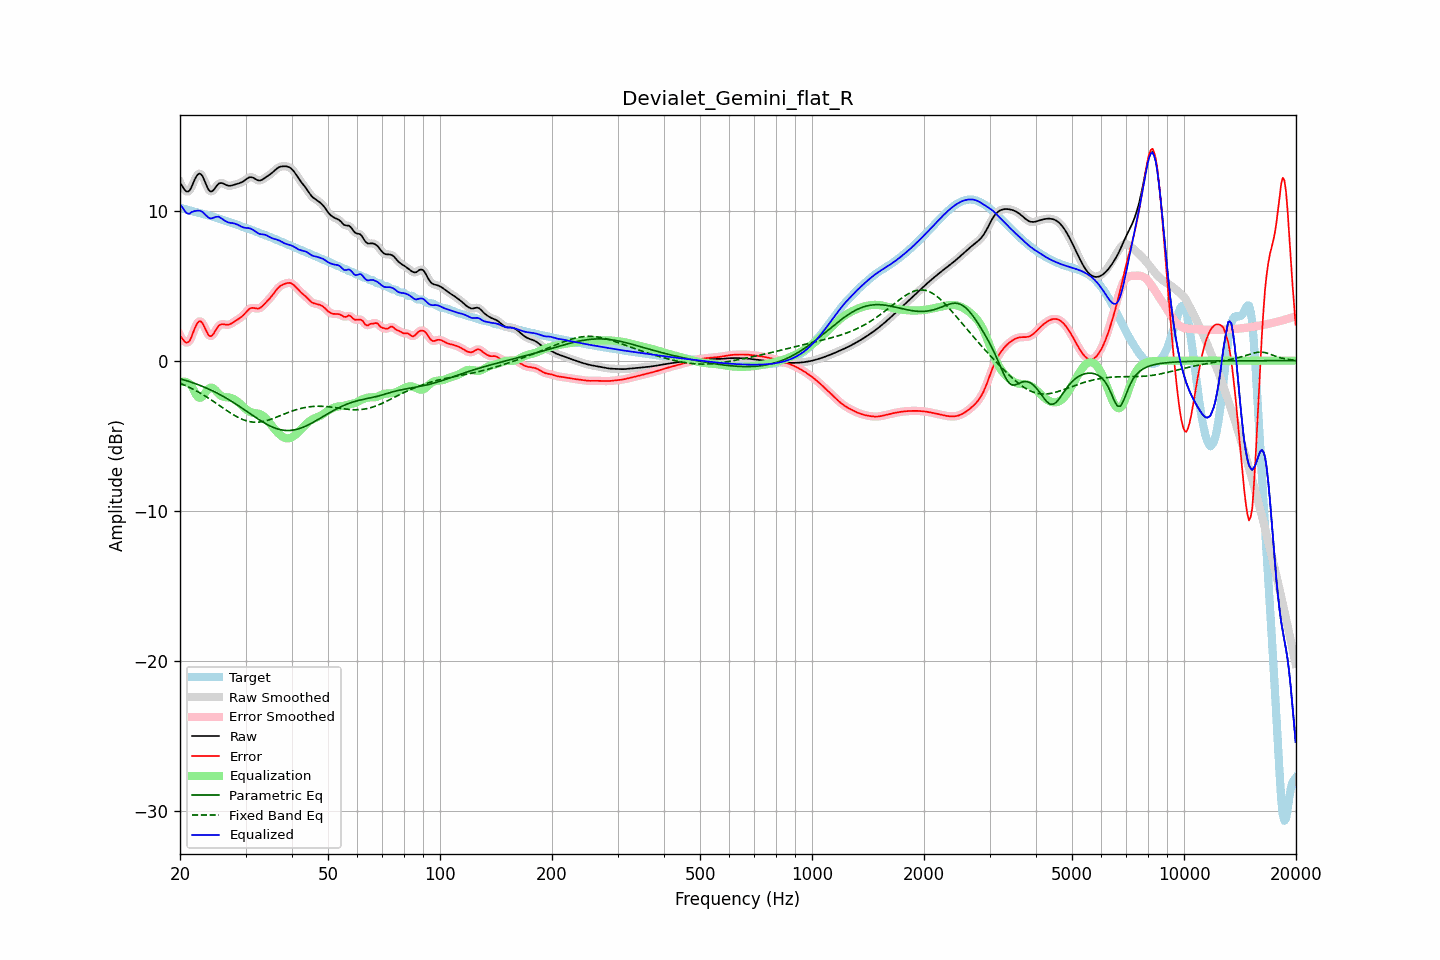

The table this chart was drawn from, first rows:
frequency, raw, error, smoothed, error_smoothed, equalization, parametric_eq, fixed_band_eq, equalized_raw, equalized_smoothed, target
20.00, 11.86, 1.68, 11.89, 1.71, -1.45, -1.20, -1.50, 10.41, 10.43, 10.18
20.20, 11.69, 1.53, 11.66, 1.51, -1.41, -1.23, -1.54, 10.27, 10.25, 10.15
20.40, 11.52, 1.39, 11.49, 1.36, -1.40, -1.26, -1.59, 10.12, 10.09, 10.13
20.61, 11.36, 1.26, 11.37, 1.27, -1.40, -1.30, -1.64, 9.96, 9.97, 10.10
20.81, 11.27, 1.20, 11.27, 1.20, -1.43, -1.33, -1.68, 9.84, 9.85, 10.07
21.02, 11.26, 1.22, 11.26, 1.22, -1.48, -1.36, -1.73, 9.79, 9.79, 10.04
21.23, 11.33, 1.33, 11.35, 1.35, -1.55, -1.40, -1.78, 9.79, 9.81, 10.01
21.44, 11.52, 1.55, 11.53, 1.56, -1.64, -1.43, -1.84, 9.88, 9.89, 9.98
21.66, 11.77, 1.83, 11.77, 1.82, -1.85, -1.47, -1.89, 9.92, 9.92, 9.95
21.87, 12.03, 2.11, 12.02, 2.10, -2.07, -1.51, -1.95, 9.96, 9.95, 9.92
22.09, 12.24, 2.35, 12.24, 2.35, -2.26, -1.55, -2.00, 9.98, 9.98, 9.89
22.31, 12.40, 2.53, 12.39, 2.53, -2.40, -1.59, -2.06, 9.99, 9.99, 9.86
22.54, 12.46, 2.62, 12.45, 2.62, -2.47, -1.63, -2.12, 9.99, 9.98, 9.84
22.76, 12.42, 2.61, 12.41, 2.60, -2.46, -1.67, -2.18, 9.96, 9.95, 9.81
22.99, 12.28, 2.50, 12.27, 2.48, -2.38, -1.71, -2.25, 9.90, 9.89, 9.79
23.22, 12.05, 2.29, 12.05, 2.29, -2.25, -1.76, -2.31, 9.80, 9.80, 9.76
23.45, 11.79, 2.06, 11.79, 2.06, -2.09, -1.80, -2.38, 9.69, 9.70, 9.73
23.69, 11.54, 1.84, 11.54, 1.84, -1.95, -1.85, -2.44, 9.59, 9.59, 9.70
23.92, 11.35, 1.68, 11.36, 1.69, -1.84, -1.90, -2.51, 9.51, 9.52, 9.67
24.16, 11.26, 1.62, 11.27, 1.64, -1.79, -1.95, -2.58, 9.47, 9.48, 9.64
24.40, 11.28, 1.68, 11.29, 1.68, -1.80, -2.00, -2.65, 9.48, 9.49, 9.60
24.65, 11.38, 1.81, 11.38, 1.81, -1.86, -2.05, -2.73, 9.52, 9.52, 9.57
24.89, 11.53, 1.99, 11.52, 1.99, -1.96, -2.10, -2.80, 9.56, 9.56, 9.53
25.14, 11.66, 2.16, 11.66, 2.16, -2.08, -2.16, -2.87, 9.58, 9.58, 9.50
25.39, 11.79, 2.32, 11.77, 2.30, -2.20, -2.21, -2.94, 9.59, 9.57, 9.47
25.65, 11.82, 2.39, 11.82, 2.39, -2.29, -2.27, -3.02, 9.53, 9.53, 9.43
25.91, 11.83, 2.43, 11.83, 2.43, -2.37, -2.33, -3.09, 9.47, 9.46, 9.40
26.16, 11.79, 2.43, 11.79, 2.43, -2.41, -2.39, -3.17, 9.39, 9.39, 9.37
26.43, 11.74, 2.41, 11.74, 2.41, -2.43, -2.45, -3.24, 9.31, 9.31, 9.33
26.69, 11.69, 2.39, 11.69, 2.39, -2.44, -2.51, -3.31, 9.25, 9.25, 9.30
26.96, 11.65, 2.39, 11.66, 2.40, -2.45, -2.57, -3.38, 9.21, 9.21, 9.26
27.23, 11.64, 2.42, 11.65, 2.42, -2.46, -2.64, -3.45, 9.18, 9.19, 9.22
27.50, 11.66, 2.48, 11.66, 2.48, -2.49, -2.70, -3.52, 9.17, 9.17, 9.18
27.77, 11.69, 2.54, 11.69, 2.54, -2.54, -2.77, -3.59, 9.16, 9.15, 9.15
28.05, 11.72, 2.61, 11.72, 2.61, -2.59, -2.84, -3.65, 9.13, 9.13, 9.11
28.33, 11.76, 2.68, 11.75, 2.68, -2.66, -2.91, -3.71, 9.09, 9.09, 9.07
28.62, 11.79, 2.75, 11.79, 2.75, -2.74, -2.98, -3.77, 9.05, 9.04, 9.04
28.90, 11.82, 2.82, 11.82, 2.82, -2.83, -3.05, -3.82, 8.99, 8.99, 9.00
29.19, 11.86, 2.90, 11.86, 2.90, -2.93, -3.12, -3.87, 8.94, 8.94, 8.96
29.48, 11.91, 2.99, 11.92, 2.99, -3.03, -3.19, -3.92, 8.88, 8.89, 8.92
29.78, 11.99, 3.10, 11.99, 3.10, -3.13, -3.26, -3.96, 8.86, 8.86, 8.89
30.08, 12.07, 3.22, 12.07, 3.22, -3.23, -3.34, -3.99, 8.84, 8.84, 8.85
30.38, 12.14, 3.34, 12.14, 3.34, -3.31, -3.41, -4.03, 8.83, 8.83, 8.81
30.68, 12.20, 3.44, 12.20, 3.43, -3.38, -3.48, -4.05, 8.82, 8.82, 8.77
30.99, 12.22, 3.49, 12.22, 3.49, -3.43, -3.56, -4.07, 8.79, 8.79, 8.73
31.30, 12.20, 3.52, 12.20, 3.51, -3.46, -3.63, -4.08, 8.74, 8.74, 8.69
31.61, 12.16, 3.51, 12.15, 3.51, -3.48, -3.70, -4.10, 8.67, 8.67, 8.65
31.93, 12.09, 3.48, 12.09, 3.49, -3.50, -3.77, -4.10, 8.59, 8.59, 8.61
32.24, 12.03, 3.47, 12.03, 3.47, -3.51, -3.84, -4.10, 8.52, 8.52, 8.56
32.57, 12.00, 3.47, 12.00, 3.48, -3.54, -3.91, -4.09, 8.46, 8.47, 8.52
32.89, 12.00, 3.52, 12.01, 3.53, -3.57, -3.98, -4.08, 8.43, 8.43, 8.48
33.22, 12.05, 3.61, 12.05, 3.61, -3.63, -4.05, -4.06, 8.42, 8.42, 8.44
33.55, 12.11, 3.71, 12.11, 3.71, -3.71, -4.11, -4.04, 8.40, 8.40, 8.40
33.89, 12.19, 3.83, 12.18, 3.83, -3.81, -4.18, -4.02, 8.38, 8.38, 8.36
34.23, 12.26, 3.94, 12.26, 3.94, -3.92, -4.24, -3.99, 8.34, 8.34, 8.32
34.57, 12.33, 4.05, 12.33, 4.05, -4.05, -4.29, -3.96, 8.28, 8.28, 8.28
34.92, 12.40, 4.16, 12.40, 4.17, -4.18, -4.35, -3.92, 8.22, 8.22, 8.24
35.27, 12.48, 4.29, 12.49, 4.30, -4.32, -4.40, -3.88, 8.17, 8.17, 8.19
35.62, 12.58, 4.43, 12.58, 4.43, -4.45, -4.44, -3.84, 8.13, 8.13, 8.14
35.97, 12.68, 4.58, 12.68, 4.58, -4.58, -4.48, -3.80, 8.10, 8.10, 8.10
... 635 more rows
